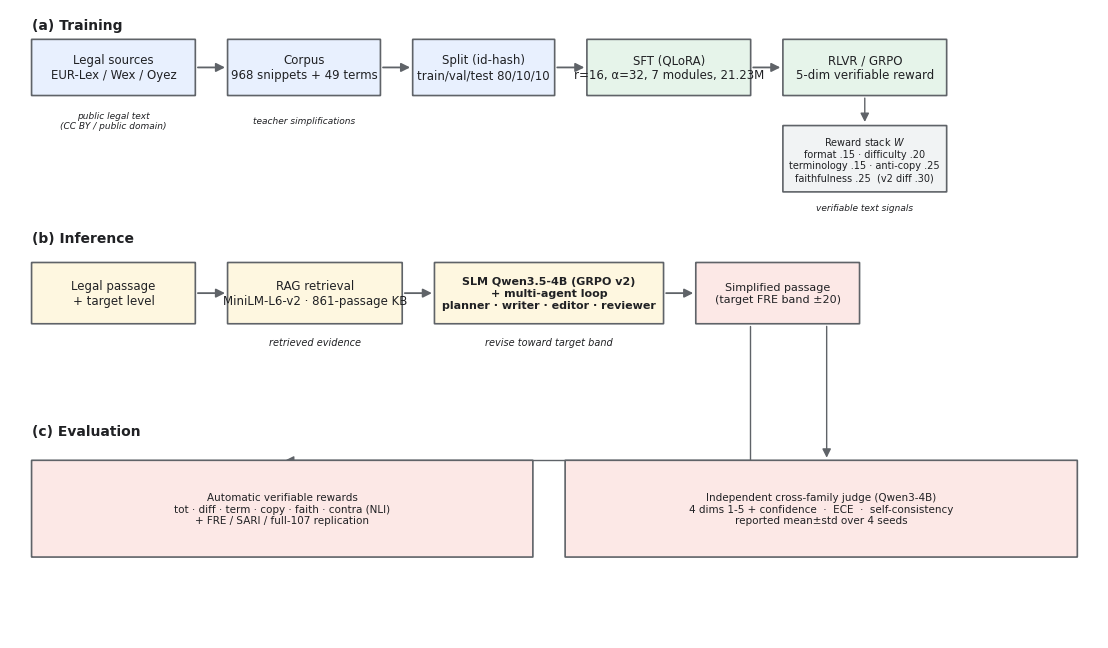

Reproduce this figure in Python.
# -*- coding: utf-8 -*-
"""Figure 1: framework overview for the legal-English RLVR paper.

Three stacked lanes:
  (a) Training   -- legal sources -> corpus -> split -> SFT (QLoRA) -> RLVR/GRPO,
                    with the 5-dim verifiable reward stack detailed below GRPO.
  (b) Inference  -- legal passage + target level -> RAG (MiniLM, 861-passage KB)
                    -> Qwen3.5-4B (GRPO v2) + multi-agent loop -> simplified passage.
  (c) Evaluation -- automatic verifiable rewards + readability/replication (bottom-left)
                    and independent cross-family judge (bottom-right), both fed by the
                    output passage via elbow arrows.

Every figure value matches manuscript.md Methods 3.1-3.6 (verified 2026-08-16).
Rendered at 300 dpi PNG + PDF into D:\\周老师\\paper\\figures\\.
"""
import os
import matplotlib
matplotlib.use("Agg")
import matplotlib.pyplot as plt
from matplotlib.patches import FancyBboxPatch, FancyArrowPatch

plt.rcParams["font.family"] = "DejaVu Sans"

FIGDIR = r"D:\周老师\paper\figures"
os.makedirs(FIGDIR, exist_ok=True)

# ---- palette ---------------------------------------------------------------
C_DATA   = "#E8F0FE"   # light blue  - data
C_TRAIN  = "#E6F4EA"   # light green - training
C_MODEL  = "#FEF7E0"   # light amber - inference / model
C_EVAL   = "#FCE8E6"   # light red   - evaluation
C_DETAIL = "#F1F3F4"   # grey        - detail panel
C_EDGE   = "#5F6368"
C_TEXT   = "#202124"
C_ARROW  = "#5F6368"

def box(ax, x, y, w, h, text, fc, fs=8.5, bold=False, tc=C_TEXT, ls="solid", lw=1.2):
    p = FancyBboxPatch((x, y), w, h, boxstyle="round,pad=0.02,rounding_size=0.04",
                       fc=fc, ec=C_EDGE, lw=lw, linestyle=ls, zorder=2)
    ax.add_patch(p)
    ax.text(x + w / 2, y + h / 2, text, ha="center", va="center",
            fontsize=fs, color=tc, zorder=3,
            fontweight="bold" if bold else "normal")

def arrow(ax, x1, y1, x2, y2, style="-|>", lw=1.3, color=C_ARROW, cs=None):
    kw = dict(arrowstyle=style, mutation_scale=13, lw=lw, color=color,
              zorder=1, shrinkA=2, shrinkB=2)
    if cs:
        kw["connectionstyle"] = cs
    a = FancyArrowPatch((x1, y1), (x2, y2), **kw)
    ax.add_patch(a)

def label(ax, x, y, text, fs=8, color=C_TEXT, style="italic", ha="center", va="center"):
    ax.text(x, y, text, fontsize=fs, color=color, style=style, ha=ha, va=va, zorder=3)

fig, ax = plt.subplots(figsize=(11.0, 6.4), dpi=300)
ax.set_xlim(0, 100)
ax.set_ylim(0, 62)
ax.axis("off")

# ------------------------------------------------------------------ lane titles
ax.text(2, 60.0, "(a) Training", fontsize=10, fontweight="bold", color=C_TEXT)
ax.text(2, 39.0, "(b) Inference", fontsize=10, fontweight="bold", color=C_TEXT)
ax.text(2, 20.0, "(c) Evaluation", fontsize=10, fontweight="bold", color=C_TEXT)

# --------------------------------------------------------------- (a) training ----
YH = 53.5
box(ax, 2, YH, 15, 5.5, "Legal sources\nEUR-Lex / Wex / Oyez", C_DATA, fs=8.5)
box(ax, 20, YH, 14, 5.5, "Corpus\n968 snippets + 49 terms", C_DATA, fs=8.5)
box(ax, 37, YH, 13, 5.5, "Split (id-hash)\ntrain/val/test 80/10/10", C_DATA, fs=8.5)
box(ax, 53, YH, 15, 5.5, "SFT (QLoRA)\nr=16, \u03b1=32, 7 modules, 21.23M", C_TRAIN, fs=8.5)
box(ax, 71, YH, 15, 5.5, "RLVR / GRPO\n5-dim verifiable reward", C_TRAIN, fs=8.5)

# reward stack detail panel directly under GRPO
box(ax, 71, 44, 15, 6.5,
    "Reward stack $W$\n"
    "format .15 \u00b7 difficulty .20\n"
    "terminology .15 \u00b7 anti-copy .25\n"
    "faithfulness .25  (v2 diff .30)",
    C_DETAIL, fs=7)
label(ax, 78.5, 42.4, "verifiable text signals", fs=6.5)

# training flow
for (x1, x2) in [(17, 20), (34, 37), (50, 53), (68, 71)]:
    arrow(ax, x1, YH + 2.75, x2, YH + 2.75)
arrow(ax, 78.5, YH, 78.5, 50.6, lw=1.0)

label(ax, 9.5, 51.0, "public legal text\n(CC BY / public domain)", fs=6.5)
label(ax, 27, 51.0, "teacher simplifications", fs=6.5)

# -------------------------------------------------------------- (b) inference ----
YB = 31.0
box(ax, 2, YB, 15, 6, "Legal passage\n+ target level", C_MODEL, fs=8.5)
box(ax, 20, YB, 16, 6, "RAG retrieval\nMiniLM-L6-v2 \u00b7 861-passage KB", C_MODEL, fs=8.5)
box(ax, 39, YB, 21, 6,
    "SLM Qwen3.5-4B (GRPO v2)\n+ multi-agent loop\nplanner \u00b7 writer \u00b7 editor \u00b7 reviewer",
    C_MODEL, fs=8, bold=True)
box(ax, 63, YB, 15, 6, "Simplified passage\n(target FRE band \u00b120)", C_EVAL, fs=8)

for (x1, x2) in [(17, 20), (36, 39), (60, 63)]:
    arrow(ax, x1, YB + 3, x2, YB + 3)
label(ax, 28, 29.2, "retrieved evidence", fs=7)
label(ax, 49.5, 29.2, "revise toward target band", fs=7)

# output -> evaluation lane (elbow arrows)
arrow(ax, 68, YB, 25, 17.5, lw=1.0, cs="angle,angleA=90,angleB=0")  # elbow -> auto panel (Box 1)
arrow(ax, 75, YB, 75, 17.5, lw=1.0)                                   # straight -> judge panel (Box 2)
# --------------------------------------------------------------- (c) evaluation ----
YE = 8.0
box(ax, 2, YE, 46, 9.5,
    "Automatic verifiable rewards\n"
    "tot \u00b7 diff \u00b7 term \u00b7 copy \u00b7 faith \u00b7 contra (NLI)\n"
    "+ FRE / SARI / full-107 replication",
    C_EVAL, fs=7.5)
box(ax, 51, YE, 47, 9.5,
    "Independent cross-family judge (Qwen3-4B)\n"
    "4 dims 1-5 + confidence  \u00b7  ECE  \u00b7  self-consistency\n"
    "reported mean\u00b1std over 4 seeds",
    C_EVAL, fs=7.5)

plt.tight_layout(pad=0.4)
png = os.path.join(FIGDIR, "framework_overview.png")
pdf = os.path.join(FIGDIR, "framework_overview.pdf")
plt.savefig(png, dpi=300, bbox_inches="tight", facecolor="white")
plt.savefig(pdf, bbox_inches="tight", facecolor="white")
print("wrote", png)
print("wrote", pdf)
